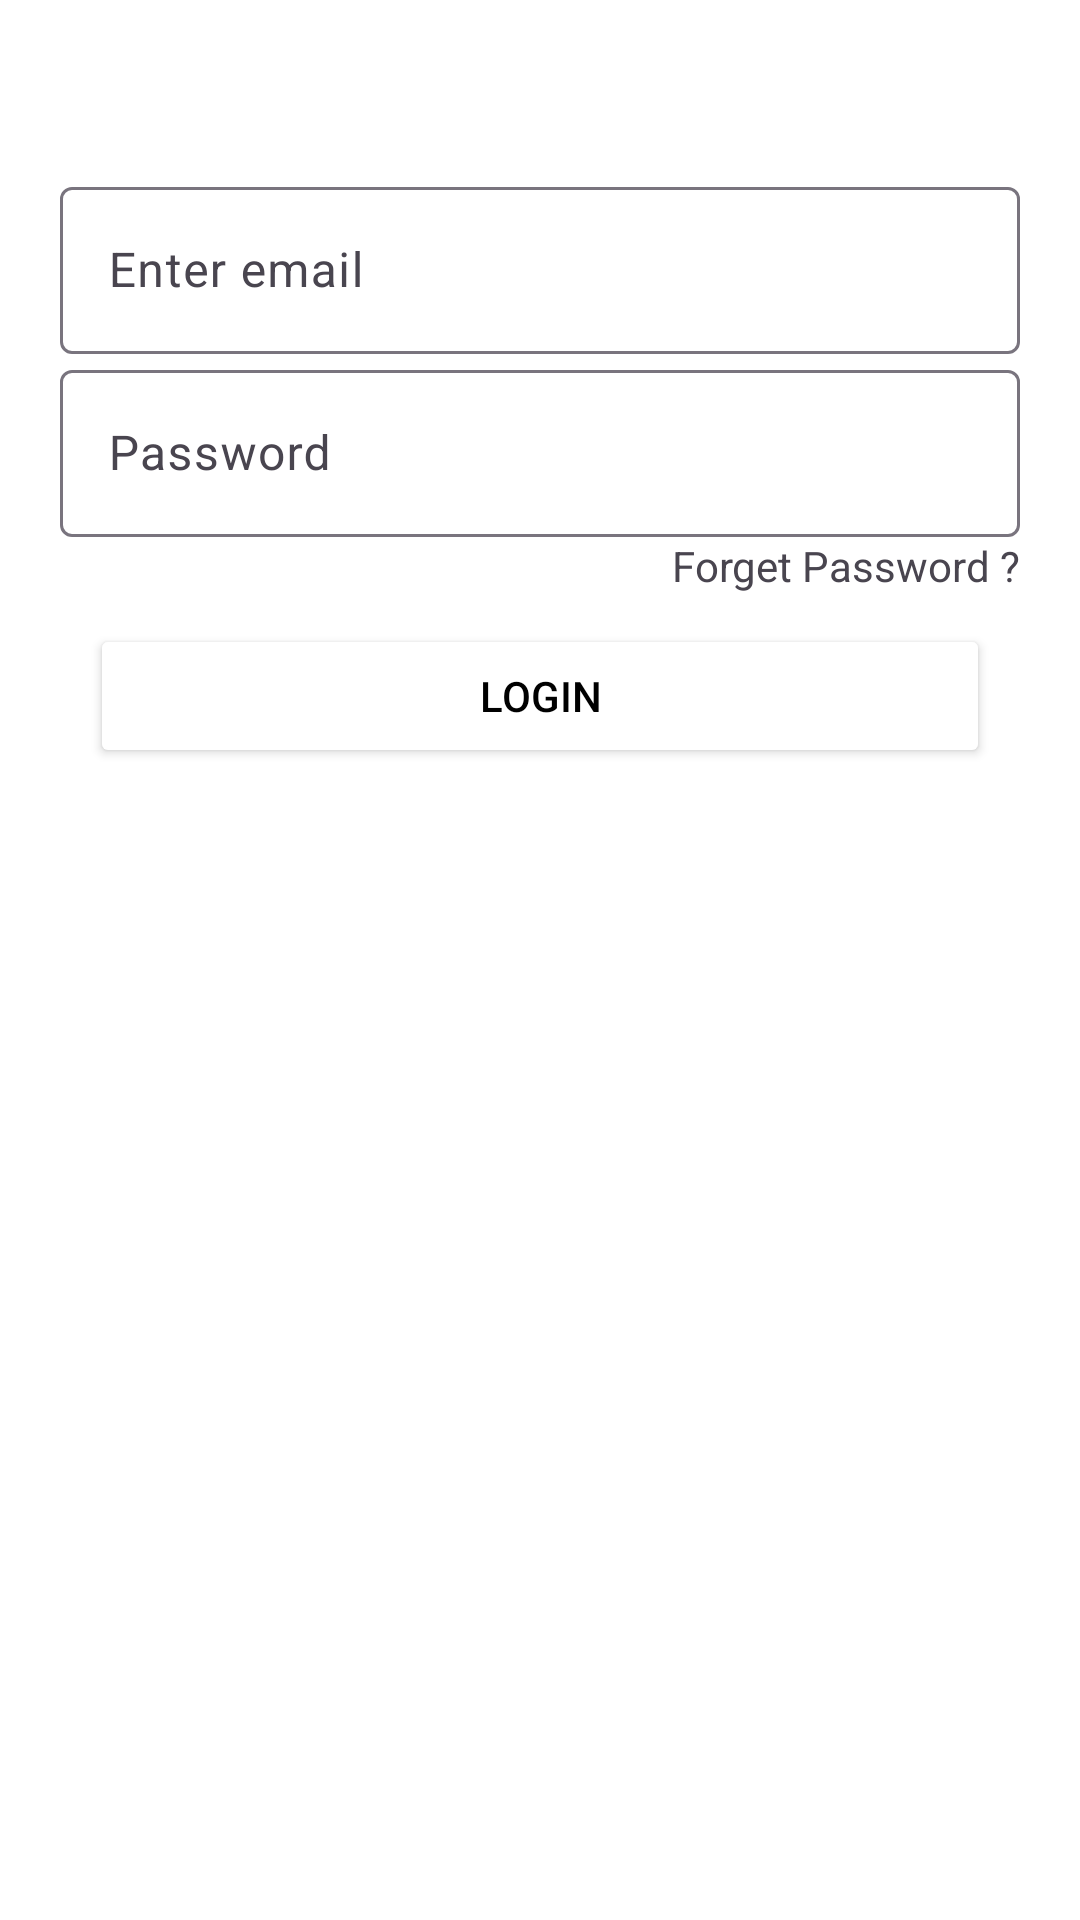

Layout XML and referenced resources for this Android screen:
<!-- AndroidManifest.xml: application theme Theme.DoctorPrescriptionCustomer -->
<!-- res/layout/activity_customer_login.xml -->
<?xml version="1.0" encoding="utf-8"?>
<LinearLayout xmlns:android="http://schemas.android.com/apk/res/android"
    xmlns:app="http://schemas.android.com/apk/res-auto"
    xmlns:tools="http://schemas.android.com/tools"
    android:layout_width="match_parent"
    android:layout_height="match_parent"
    android:orientation="vertical"
    android:paddingHorizontal="20dp">

    <TextView
        android:id="@+id/tvaddtitle"
        android:layout_width="match_parent"
        android:layout_height="wrap_content"
        android:text="Customer Login"
        android:textColor="@color/white"
        android:layout_marginTop="20dp"
        android:gravity="center"
        android:textSize="20dp"
        android:layout_marginBottom="10dp"
        android:textStyle="bold"/>

    <com.google.android.material.textfield.TextInputLayout
        android:layout_width="match_parent"
        android:layout_height="wrap_content"
        android:id="@+id/tilemail"
        android:hint="Enter email"
        app:hintTextColor="@color/white"
        app:layout_constraintStart_toStartOf="parent"
        app:layout_constraintEnd_toEndOf="parent"
        app:layout_constraintTop_toBottomOf="@+id/tvTitle">
        <com.google.android.material.textfield.TextInputEditText
            android:layout_width="match_parent"
            android:layout_height="wrap_content"
            android:textColorHint="@color/white"
            android:textColor="@color/white"
            android:id="@+id/edtemail"
            android:inputType="textPersonName|textCapWords"/>
    </com.google.android.material.textfield.TextInputLayout>

    <com.google.android.material.textfield.TextInputLayout
        android:layout_width="match_parent"
        android:layout_height="wrap_content"
        android:id="@+id/tilPassword"
        android:hint="Password"
        app:hintTextColor="@color/white"
        app:layout_constraintStart_toStartOf="parent"
        app:layout_constraintEnd_toEndOf="parent"
        app:layout_constraintTop_toBottomOf="@+id/tvTitle">
        <com.google.android.material.textfield.TextInputEditText
            android:layout_width="match_parent"
            android:layout_height="wrap_content"
            android:textColorHint="@color/white"
            android:maxLength="6"
            android:textColor="@color/white"
            android:id="@+id/edtPassword"
            android:inputType="number"/>
    </com.google.android.material.textfield.TextInputLayout>

    <TextView
        android:id="@+id/tvForgetPassword"
        android:layout_width="wrap_content"
        android:layout_height="wrap_content"
        android:text="Forget Password ?"
        android:layout_gravity="end"
        />
    <Button
        android:id="@+id/btnsave"
        android:layout_width="match_parent"
        android:layout_height="wrap_content"
        android:backgroundTint="@color/white"
        android:layout_margin="10dp"
        android:textColor="@color/black"
        android:text="Login"/>

    <TextView
        android:id="@+id/tvregister"
        android:layout_width="match_parent"
        android:layout_height="wrap_content"
        android:text="Don't have an account?\nRegister Here"
        android:layout_marginTop="20dp"
        android:textColor="@color/white"
        android:gravity="center"
        android:textSize="16dp"
        android:layout_marginBottom="10dp"
        />

    <ProgressBar
        android:id="@+id/pbar"
        android:layout_width="match_parent"
        android:layout_height="wrap_content"
        android:layout_gravity="bottom"
        android:visibility="gone"
        app:layout_constraintTop_toTopOf="parent"
        app:layout_constraintStart_toStartOf="parent"
        app:layout_constraintEnd_toEndOf="parent"
        app:layout_constraintBottom_toBottomOf="parent"
        />

</LinearLayout>
<!-- resources referenced by this layout -->
<resources>
  <style name="Theme.DoctorPrescriptionCustomer" parent="Base.Theme.DoctorPrescriptionCustomer" />
  <style name="Base.Theme.DoctorPrescriptionCustomer" parent="Theme.Material3.DayNight">
          
          
          <item name="android:windowBackground">@drawable/gradient_background</item>
      </style>
  <!-- not gathered from this repository: default colours our renderer supplied (Android Studio template values) -->
  <color name="black">#FF000000</color>
  <color name="white">#FFFFFFFF</color>
</resources>
